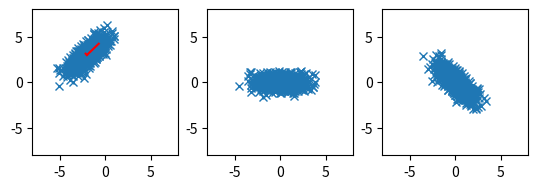

This chart was generated by the following Python code:
# scatter correlated 2d point cloud

import numpy as np
import matplotlib.pyplot as plt

# generate correlated 2d point cloud
mean = [-2, 3]
cov = [
    [0.8, 1],
    [1, 0.8],
]
x, y = np.random.multivariate_normal(mean, cov, 1000).T

# get covariance matrix
cov = np.cov(x, y)
print(cov)

# get eigenvalues and eigenvectors
eig_val, eig_vec = np.linalg.eig(cov)

# transform data to eigenspace
data1 = np.array([x, y])
print(data1)
# subtract mean
data1[0] -= mean[0]
data1[1] -= mean[1]
# data = np.dot(eig_vec, data)

# multiply data with transposed eigenvectors
data1 = np.dot(eig_vec.T, data1)

# copt the eigenvectors into new variable and swap the two eigenvectors
eig_vec2 = np.copy(eig_vec)
eig_vec2[:, [0, 1]] = eig_vec2[:, [1, 0]]

# put basis vectors to new eigenvectors
data2 = np.dot(eig_vec.T, data1)


# create multiple plots
fig, ax = plt.subplots(1, 3)

# plot eigenvectors starting from mean
# plot
ax[0].plot(x, y, "x")
ax[0].plot([mean[0], mean[0] + eig_vec[0, 0] * eig_val[0]], [mean[1], mean[1] + eig_vec[1, 0] * eig_val[0]], color="red")
ax[0].plot([mean[0], mean[0] + eig_vec[0, 1] * eig_val[1]], [mean[1], mean[1] + eig_vec[1, 1] * eig_val[1]], color="red")

# plot transformed data
ax[1].plot(data1[0], data1[1], "x")

ax[2].plot(data2[0], data2[1], "x")


# put axis on equal scale
ax[0].set_aspect("equal", adjustable="box")
ax[1].set_aspect("equal", adjustable="box")
ax[2].set_aspect("equal", adjustable="box")

# set limits
ax[0].set_xlim(-8, 8)
ax[0].set_ylim(-8, 8)
ax[1].set_xlim(-8, 8)
ax[1].set_ylim(-8, 8)
ax[2].set_xlim(-8, 8)
ax[2].set_ylim(-8, 8)

plt.show()
